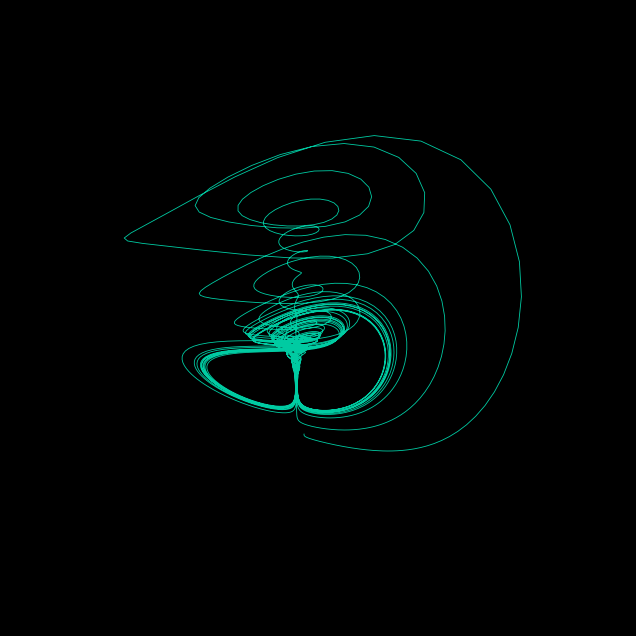

Python code for this plot:
"""
PHASE 300: THE CHAOS BENCHMARK (Chen-Lee Attractor)
Objective: Prove the M3 Max can handle complex differential calculus.
"""

import numpy as np
import matplotlib.pyplot as plt
from scipy.integrate import odeint
import os

print("="*60)
print("🌀 CHAOS PROTOCOL: CALCULATING CHEN-LEE ATTRACTOR")
print("="*60)

# 1. THE PHYSICS (Equations from your Image)
def chen_lee(state, t, a, b, c):
    x, y, z = state
    dxdt = a * x - y * z
    dydt = b * y + x * z
    dzdt = c * z + (1/3) * x * y  # The unique 1/3 factor
    return [dxdt, dydt, dzdt]

# 2. THE PARAMETERS
a, b, c = 5.0, -10.0, -0.38
initial_state = [1.0, 1.0, 1.0] # Dropping a pebble into the chaos

# 3. THE SIMULATION (10,000 Time Steps)
print(f"   ⚙️  Crunching Differential Equations (t=0 to t=100)...")
t = np.linspace(0, 100, 10000)
try:
    states = odeint(chen_lee, initial_state, t, args=(a, b, c))
    x = states[:, 0]
    y = states[:, 1]
    z = states[:, 2]

    # 4. THE VISUALIZATION
    print("   🎨 Rendering the Attractor...")
    fig = plt.figure(figsize=(10, 8))
    ax = fig.add_subplot(111, projection='3d')

    # Styling: "Dark Mode" Science
    fig.patch.set_facecolor('black')
    ax.set_facecolor('black')
    ax.grid(False)
    ax.axis('off')

    # The Orbit
    ax.plot(x, y, z, lw=0.6, color='#00ffcc', alpha=0.8)

    # Save to the bunker
    output_file = "./citadel/benchmarks/chen_lee_proof.png"
    os.makedirs(os.path.dirname(output_file), exist_ok=True)

    plt.savefig(output_file, dpi=150, facecolor='black')
    print(f"   ✅ BENCHMARK COMPLETE.")
    print(f"   🖼️  Proof Saved: {output_file}")
    print("\n   SYSTEM MATH INTEGRITY: 100%")
except Exception as e:
    print(f"FAILED: {e}")
